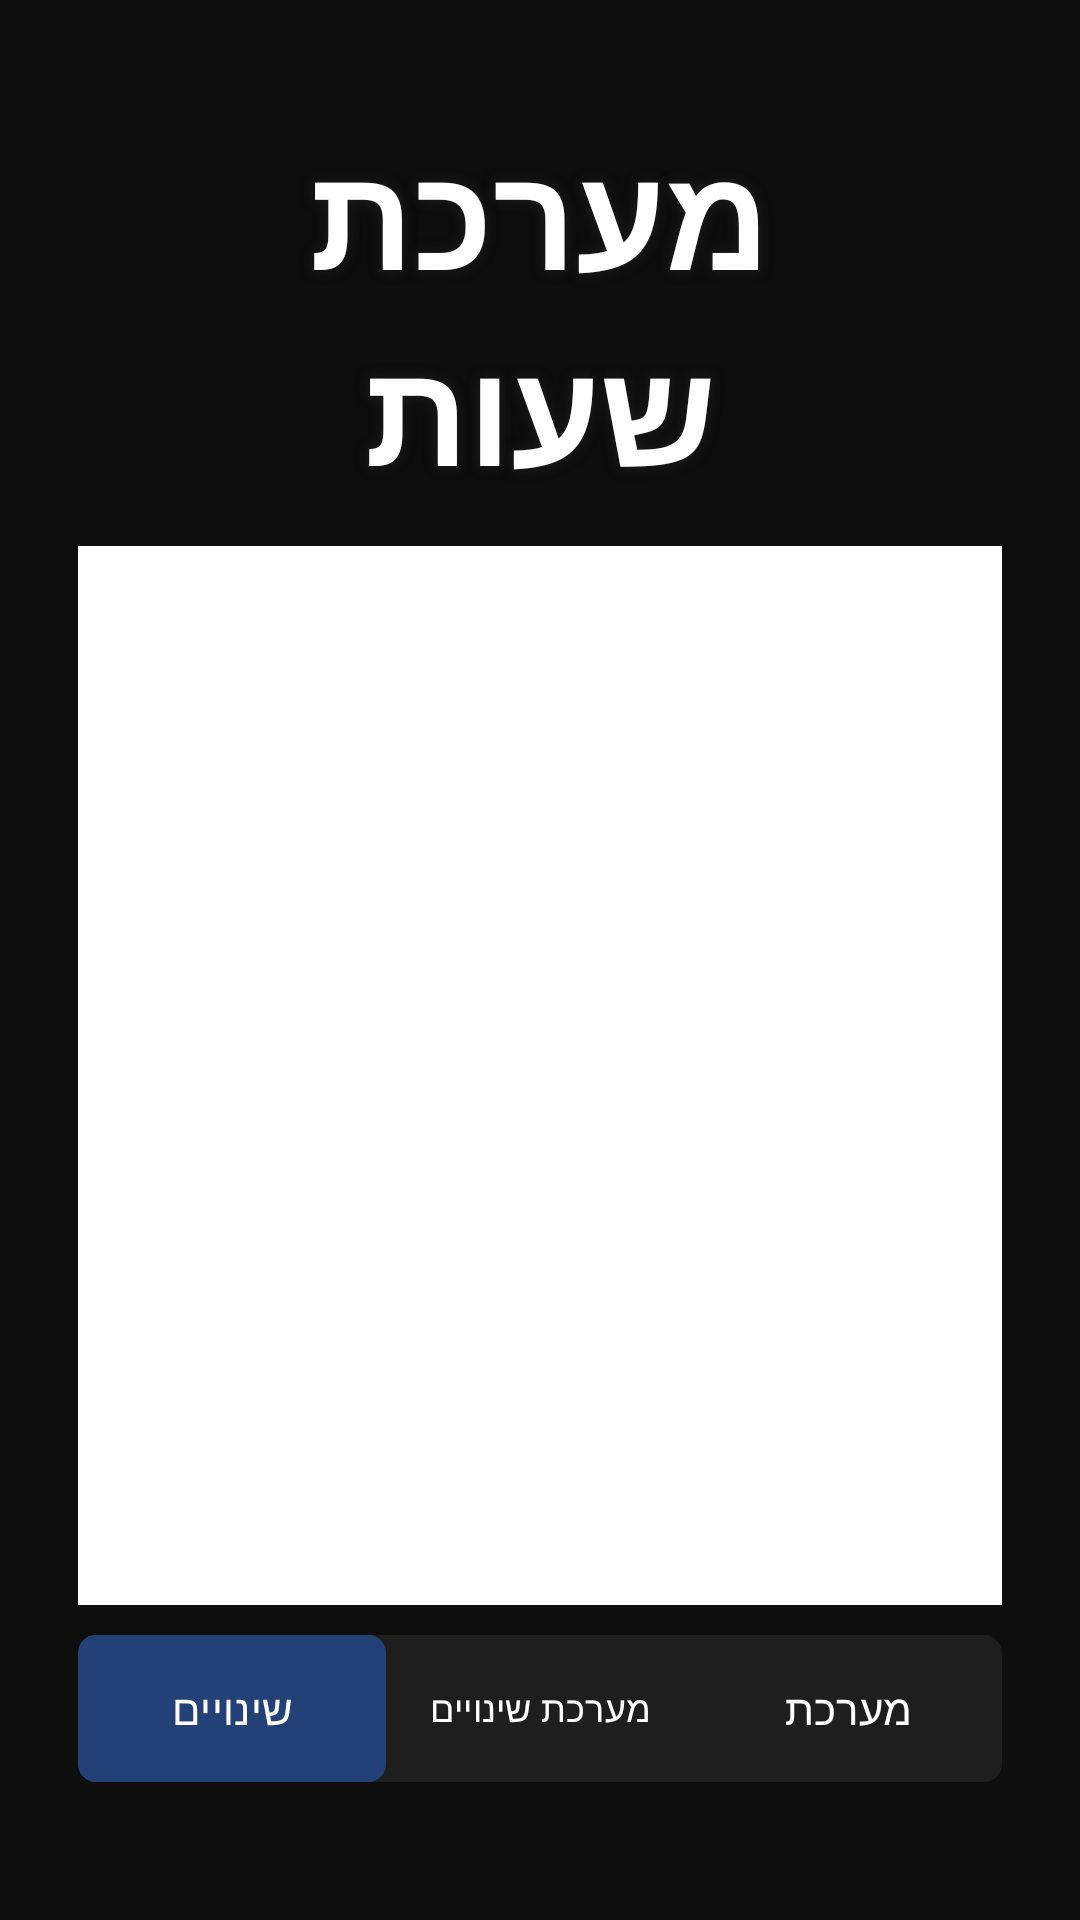

Here is an Android app screen rendered from its layout file. Give the layout XML and the strings, colors and styles it references.
<!-- AndroidManifest.xml: activity theme Theme.SchoolSchedulePhones -->
<!-- res/layout/activity_main.xml -->
<?xml version="1.0" encoding="utf-8"?>
<RelativeLayout xmlns:android="http://schemas.android.com/apk/res/android"
    xmlns:app="http://schemas.android.com/apk/res-auto"
    xmlns:tools="http://schemas.android.com/tools"
    android:layout_width="match_parent"
    android:layout_height="match_parent"
    android:background="@color/transparent"
    android:gravity="center"
    android:paddingLeft="16dp"
    android:paddingTop="16dp"
    android:paddingRight="16dp"
    android:paddingBottom="16dp"
    android:textAlignment="gravity"
    tools:context=".MainActivity"
    tools:ignore="ExtraText">

    <androidx.constraintlayout.widget.ConstraintLayout
        android:id="@+id/main"
        android:layout_width="432dp"
        android:layout_height="981dp"
        android:layout_alignParentStart="true"
        android:layout_alignParentTop="true"
        android:layout_alignParentEnd="true"
        android:layout_marginStart="0dp"
        android:layout_marginTop="0dp"
        android:layout_marginEnd="0dp"
        android:visibility="visible"
        tools:context=".MainActivity"
        tools:visibility="visible">

        <TextView
            android:id="@+id/textView"
            android:layout_width="0dp"
            android:layout_height="wrap_content"
            android:layout_marginLeft="40dp"
            android:layout_marginTop="20dp"
            android:layout_marginRight="40dp"
            android:autoSizeMaxTextSize="80sp"
            android:autoSizeMinTextSize="12sp"
            android:autoSizeStepGranularity="6sp"
            android:autoSizeTextType="uniform"
            android:fontFamily="sans-serif-condensed"
            android:gravity="center"
            android:shadowColor="@color/very_dark_gray"
            android:shadowRadius="10"
            android:text="מערכת שעות"
            android:textColor="@color/white"
            android:textSize="50sp"
            android:textStyle="bold"
            app:layout_constraintEnd_toEndOf="parent"
            app:layout_constraintStart_toStartOf="parent"
            app:layout_constraintTop_toTopOf="parent" />

        <com.google.android.material.tabs.TabLayout
            android:id="@id/tabLayout"
            android:layout_width="0dp"
            android:layout_height="49dp"
            android:layout_marginStart="10dp"
            android:layout_marginEnd="10dp"
            android:layout_marginBottom="30dp"
            android:background="@drawable/tab_layout_bg"
            app:layout_constraintBottom_toBottomOf="parent"
            app:layout_constraintEnd_toEndOf="parent"
            app:layout_constraintStart_toStartOf="parent"
            app:tabBackground="@drawable/tabs_selector"
            app:tabGravity="fill"
            app:tabIndicatorColor="@color/light_blue"
            app:tabIndicatorGravity="center"
            app:tabMode="fixed"
            app:tabSelectedTextColor="@color/white"
            app:tabTextAppearance="@style/TextAppearance.AppCompat.Small"
            app:tabTextColor="@color/white">

            <com.google.android.material.tabs.TabItem
                android:layout_width="wrap_content"
                android:layout_height="wrap_content"
                android:text="שינויים" />

            <com.google.android.material.tabs.TabItem
                android:layout_width="wrap_content"
                android:layout_height="wrap_content"
                android:text="מערכת שינויים" />

            <com.google.android.material.tabs.TabItem
                android:layout_width="wrap_content"
                android:layout_height="wrap_content"
                android:text="מערכת" />
        </com.google.android.material.tabs.TabLayout>

        <RelativeLayout
            android:layout_width="0dp"
            android:layout_height="0dp"
            android:layout_margin="10dp"
            android:layout_marginTop="20dp"
            android:layout_marginBottom="695dp"
            android:background="@color/white"
            app:layout_constraintBottom_toTopOf="@+id/tabLayout"
            app:layout_constraintEnd_toEndOf="parent"
            app:layout_constraintHorizontal_bias="1.0"
            app:layout_constraintStart_toStartOf="parent"
            app:layout_constraintTop_toBottomOf="@+id/textView">

            <GridView
                android:id="@+id/simpleGridView"
                android:layout_width="match_parent"
                android:layout_height="wrap_content"
                android:layout_alignParentTop="true"
                android:layout_alignParentBottom="true"
                android:layout_marginTop="30dp"
                android:layout_marginBottom="30dp"
                android:fadingEdge="vertical"
                android:horizontalSpacing="1dp"
                android:numColumns="4"
                android:verticalSpacing="15dp"
                android:visibility="visible">

            </GridView>
        </RelativeLayout>

    </androidx.constraintlayout.widget.ConstraintLayout>

</RelativeLayout>
<!-- resources referenced by this layout -->
<resources>
  <color name="light_blue">#234177</color>
  <color name="transparent">#0E0E0E</color>
  <color name="very_dark_gray">#1E1E1E</color>
  <color name="white">#FFFFFFFF</color>
  <!-- drawable tab_layout_bg (drawable) -->
  <?xml version="1.0" encoding="utf-8"?>
  <shape xmlns:android="http://schemas.android.com/apk/res/android"
      android:shape="rectangle">
      <solid android:color="@color/very_dark_gray" />
      <corners android:radius="6dp" />
  </shape>
  <!-- drawable tabs_selector (drawable) -->
  <?xml version="1.0" encoding="utf-8"?>
  <selector xmlns:android="http://schemas.android.com/apk/res/android">
      <item android:drawable="@drawable/roundsquareselected" android:state_selected="true"/>
      <item android:drawable="@drawable/roundsquare"/>
  </selector>
  <style name="Theme.SchoolSchedulePhones" parent="Base.Theme.SchoolSchedulePhones" />
  <!-- drawable roundsquareselected (drawable) -->
  <?xml version="1.0" encoding="utf-8"?>
  <layer-list xmlns:android="http://schemas.android.com/apk/res/android">
      <item
          >
  
          <shape android:shape="rectangle">
              <solid android:color="@color/light_blue" />
              <corners android:radius="6dp" />
          </shape>
  
      </item>
  </layer-list>
  <!-- drawable roundsquare (drawable) -->
  <?xml version="1.0" encoding="utf-8"?>
  <layer-list xmlns:android="http://schemas.android.com/apk/res/android">
      <item
          android:bottom="8dp"
          android:left="8dp"
          android:right="8dp"
          android:top="8dp">
  
          <shape android:shape="rectangle">
              <solid android:color="@color/very_dark_gray" />
              <corners android:radius="6dp" />
          </shape>
  
      </item>
  </layer-list>
  <style name="Base.Theme.SchoolSchedulePhones" parent="Theme.Material3.Light.NoActionBar">
          <item name="colorPrimary" type="color">@color/transparent</item>
      </style>
</resources>
